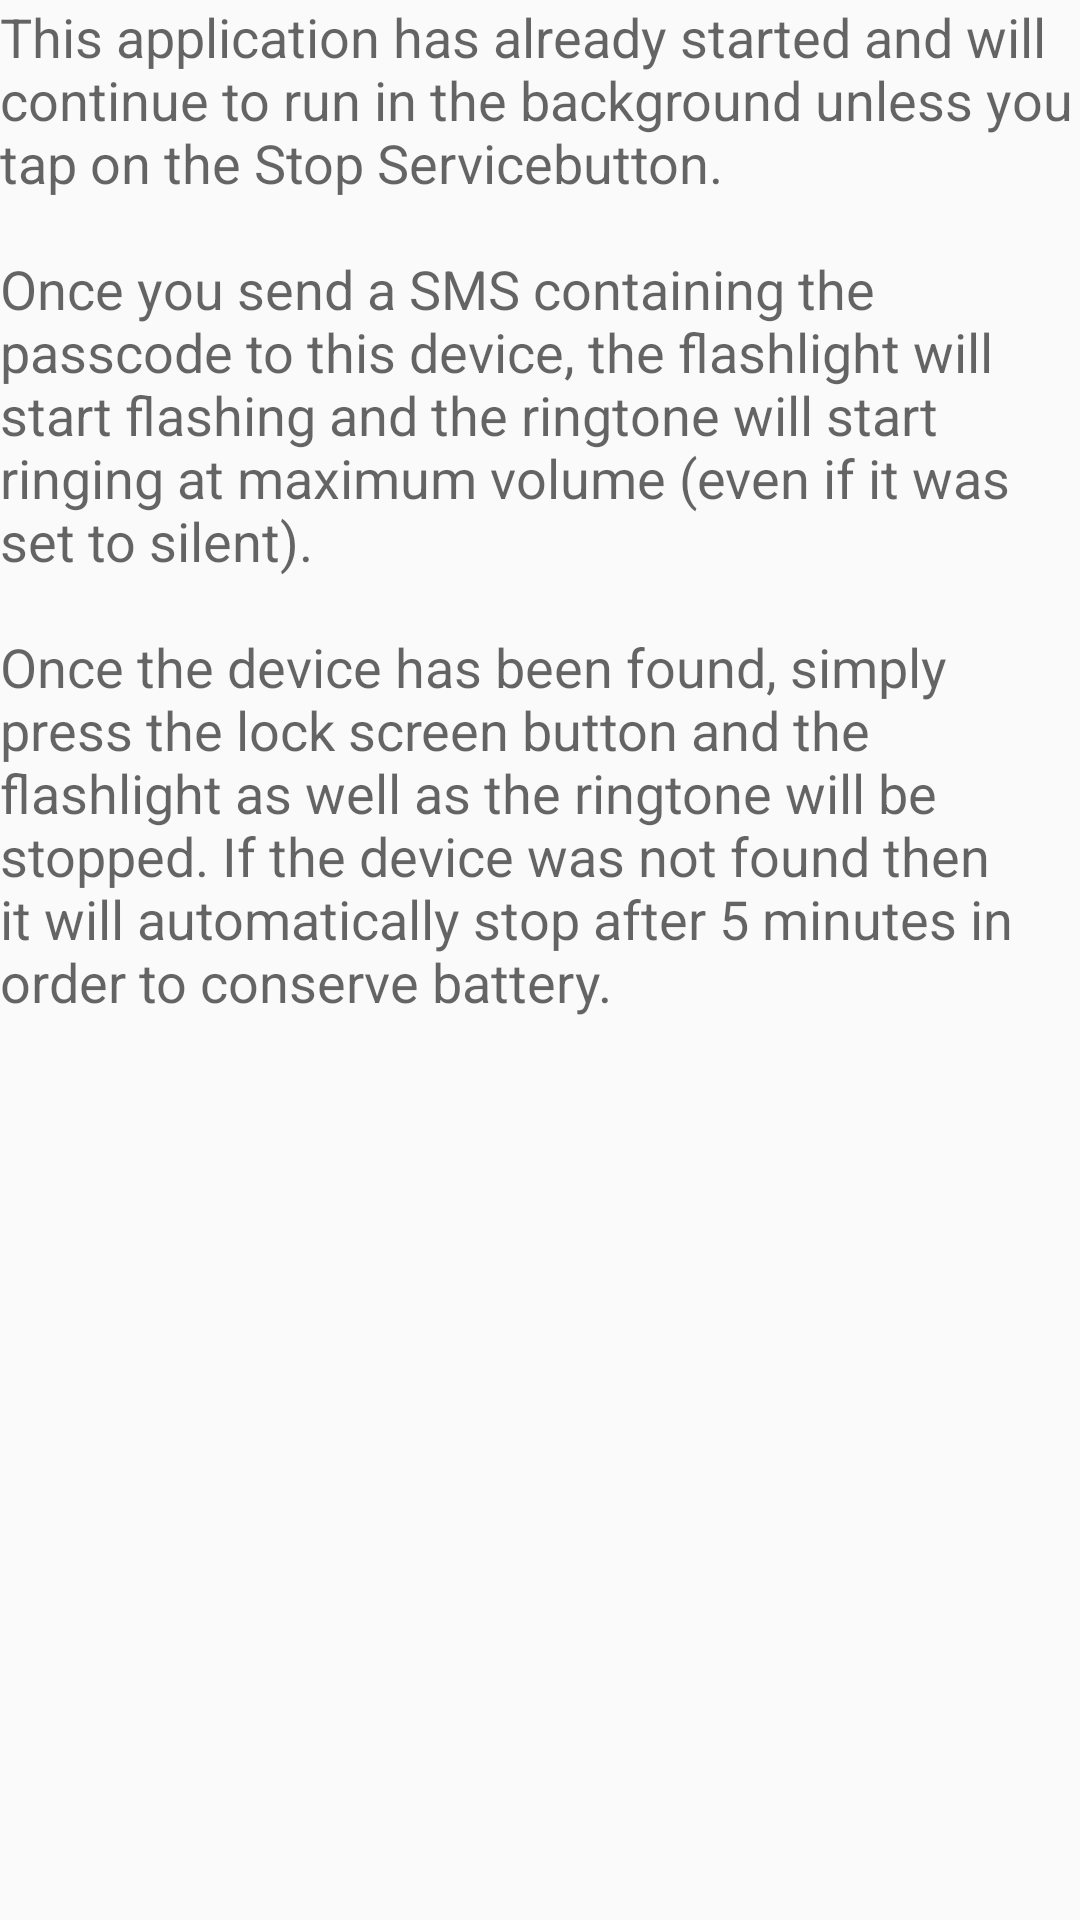

Write the Android layout XML for this screen, with the resource values it uses.
<!-- AndroidManifest.xml: application theme MyMaterialTheme -->
<!-- res/layout/dialog_help.xml -->
<?xml version="1.0" encoding="utf-8"?>
<ScrollView xmlns:android="http://schemas.android.com/apk/res/android"
    android:layout_width="match_parent"
    android:layout_height="match_parent"
    android:paddingBottom="@dimen/activity_vertical_margin"
    android:paddingLeft="@dimen/activity_horizontal_margin"
    android:paddingRight="@dimen/activity_horizontal_margin"
    android:paddingTop="@dimen/activity_vertical_margin">

    <LinearLayout
        android:id="@+id/instructions_view"
        android:layout_width="match_parent"
        android:layout_height="wrap_content"
        android:orientation="vertical"
        android:scrollbarAlwaysDrawVerticalTrack="true"
        android:scrollbars="vertical">

        <TextView
            android:id="@+id/TextView01"
            android:layout_width="match_parent"
            android:layout_height="wrap_content"
            android:text="@string/description"
            android:textAppearance="?android:attr/textAppearanceMedium">

        </TextView>
    </LinearLayout>

</ScrollView>
<!-- resources referenced by this layout -->
<resources>
  <string name="description">This application has already started and will continue to run in the background unless you tap on the "Stop Service" button. \n\nOnce you send a SMS containing the passcode to this device, the flashlight will start flashing and the ringtone will start ringing at maximum volume (even if it was set to silent). \n\nOnce the device has been found, simply press the lock screen button and the flashlight as well as the ringtone will be stopped. If the device was not found then it will automatically stop after 5 minutes in order to conserve battery. \n</string>
  <style name="MyMaterialTheme" parent="MyMaterialTheme.Base">
          <item name="windowNoTitle">true</item>
          <item name="windowActionBar">false</item>
          <item name="colorPrimary">@color/colorPrimary</item>
          <item name="colorPrimaryDark">@color/colorPrimaryDark</item>
          <item name="colorAccent">@color/colorAccent</item>
      </style>
  <style name="MyMaterialTheme.Base" parent="Theme.AppCompat.Light.NoActionBar">
          <item name="windowNoTitle">true</item>
          <item name="windowActionBar">false</item>
          <item name="colorPrimary">@color/colorPrimary</item>
          <item name="colorPrimaryDark">@color/colorPrimaryDark</item>
          <item name="colorAccent">@color/colorAccent</item>
      </style>
  <color name="colorPrimary">#1a66d9</color>
  <color name="colorPrimaryDark">#1657b9</color>
  <color name="colorAccent">#c8e8ff</color>
</resources>
